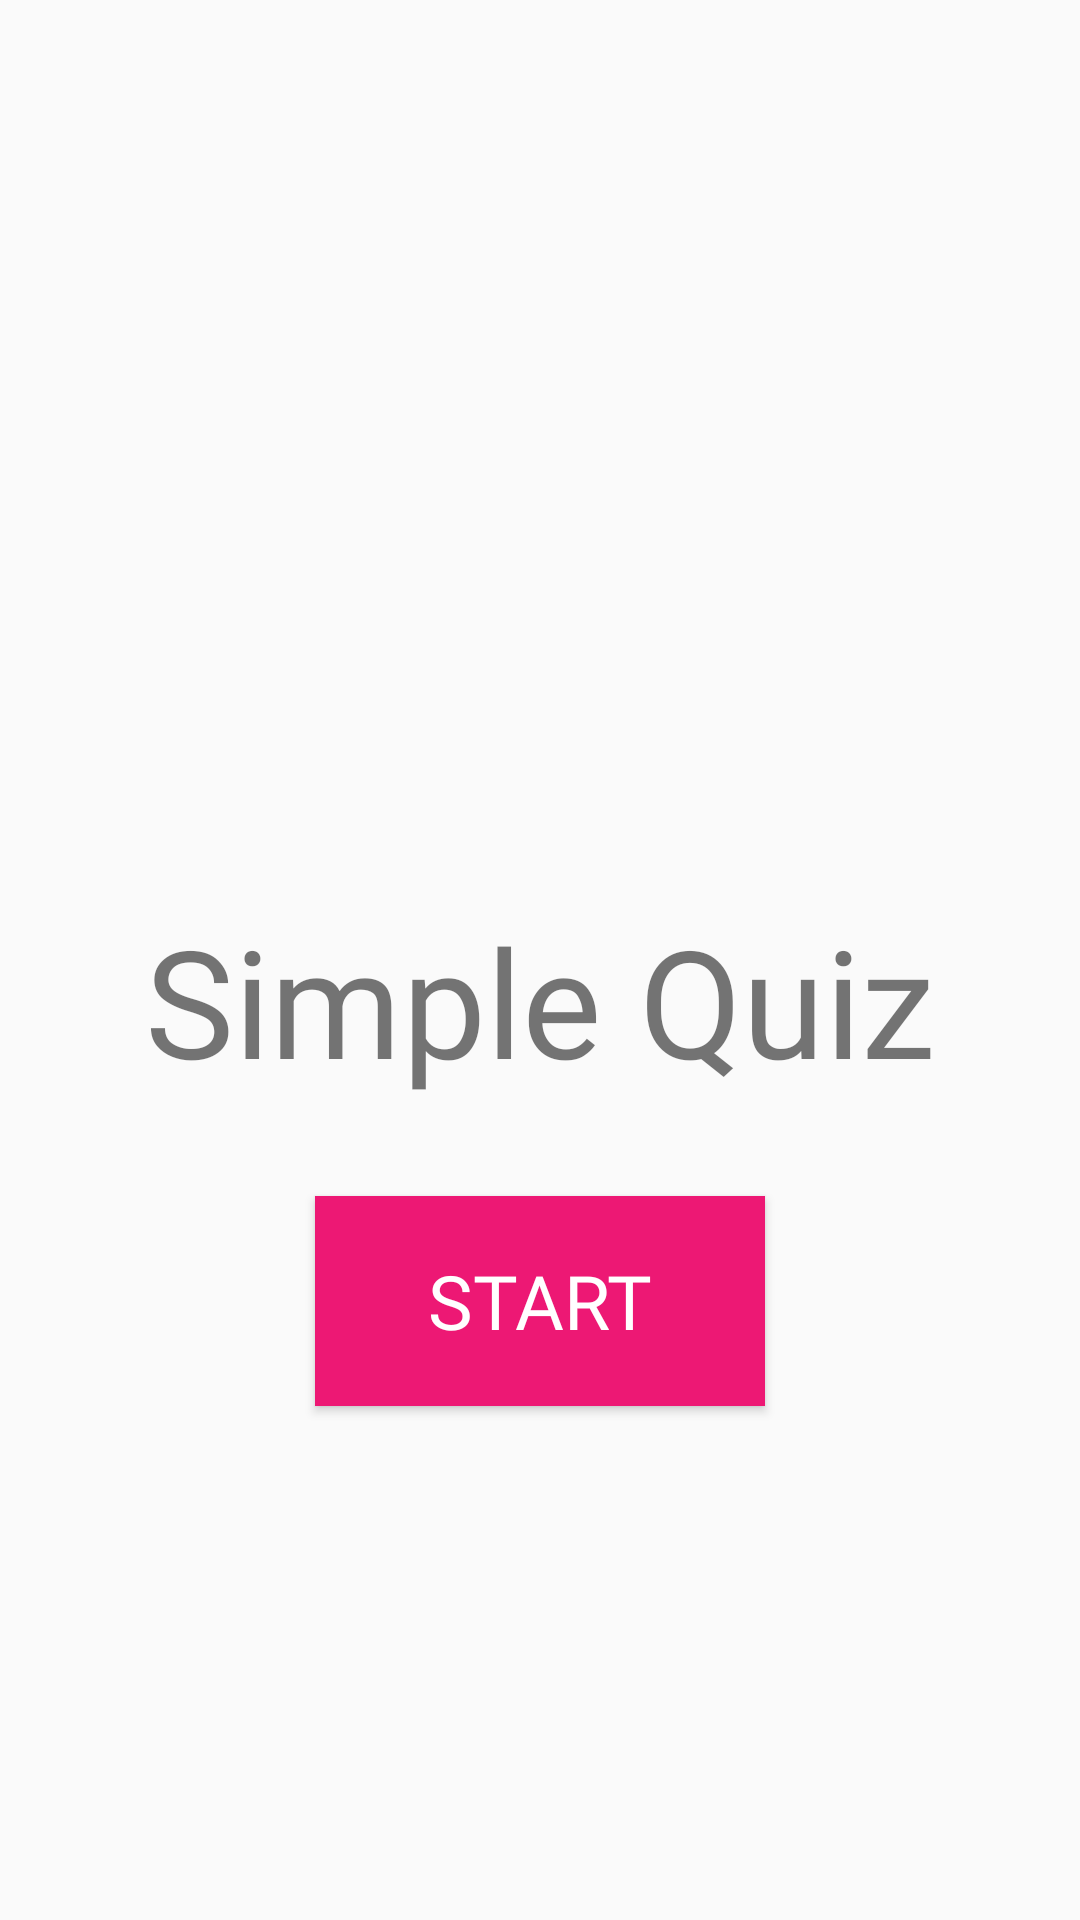

Reconstruct the res/layout file that produces this screen, plus the resources it refers to.
<!-- AndroidManifest.xml: application theme Theme.MyAssignment5 -->
<!-- res/layout/activity_main.xml -->
<?xml version="1.0" encoding="utf-8"?>
<androidx.constraintlayout.widget.ConstraintLayout xmlns:android="http://schemas.android.com/apk/res/android"
    xmlns:app="http://schemas.android.com/apk/res-auto"
    xmlns:tools="http://schemas.android.com/tools"
    android:layout_width="match_parent"
    android:layout_height="match_parent"
    tools:context=".MainActivity">


    <TextView
        android:fontFamily="@font/bigshouldersmed"

        android:id="@+id/textView"
        android:layout_width="wrap_content"
        android:layout_height="wrap_content"
        android:layout_marginTop="300dp"
        android:text="@string/simple_quiz"
        android:textSize="50sp"
        app:layout_constraintEnd_toEndOf="parent"
        app:layout_constraintStart_toStartOf="parent"
        app:layout_constraintTop_toTopOf="parent" />

    <Button
        android:fontFamily="@font/bigshouldersmed"

        android:gravity="center"
        android:padding="18dp"
        android:textSize="25sp"
        android:textColor="@color/white"
        android:background="@drawable/buttonshape"
        android:id="@+id/button"
        android:layout_width="wrap_content"
        android:layout_height="70dp"
        android:layout_marginTop="32dp"
        android:text="@string/start"
        app:layout_constraintEnd_toEndOf="parent"
        app:layout_constraintStart_toStartOf="parent"
        app:layout_constraintTop_toBottomOf="@+id/textView" />
</androidx.constraintlayout.widget.ConstraintLayout>
<!-- resources referenced by this layout -->
<resources>
  <color name="white">#FFFFFFFF</color>
  <!-- drawable buttonshape (drawable) -->
  <?xml version="1.0" encoding="utf-8"?>
  <shape xmlns:android="http://schemas.android.com/apk/res/android"
      android:shape="rectangle">
     <solid android:color="@color/first"/>
   <size android:width="150dp" android:height="150dp"/>
  </shape>
  <string name="simple_quiz">Simple Quiz</string>
  <string name="start">Start</string>
  <style name="Theme.MyAssignment5" parent="Theme.AppCompat.Light.NoActionBar">
          
          <item name="colorPrimary">@color/purple_500</item>
          <item name="colorPrimaryDark">@color/purple_700</item>
          <item name="colorOnPrimary">@color/white</item>
          
          <item name="colorSecondary">@color/teal_200</item>
          <item name="colorSecondaryVariant">@color/teal_700</item>
          <item name="colorOnSecondary">@color/black</item>
          
          <item name="android:statusBarColor" tools:targetApi="l">?attr/colorPrimaryVariant</item>
          
      </style>
  <color name="first">#ED1874</color>
  <color name="purple_500">#FF6200EE</color>
  <color name="purple_700">#FF3700B3</color>
  <color name="teal_200">#FF03DAC5</color>
  <color name="teal_700">#FF018786</color>
  <color name="black">#FF000000</color>
</resources>
